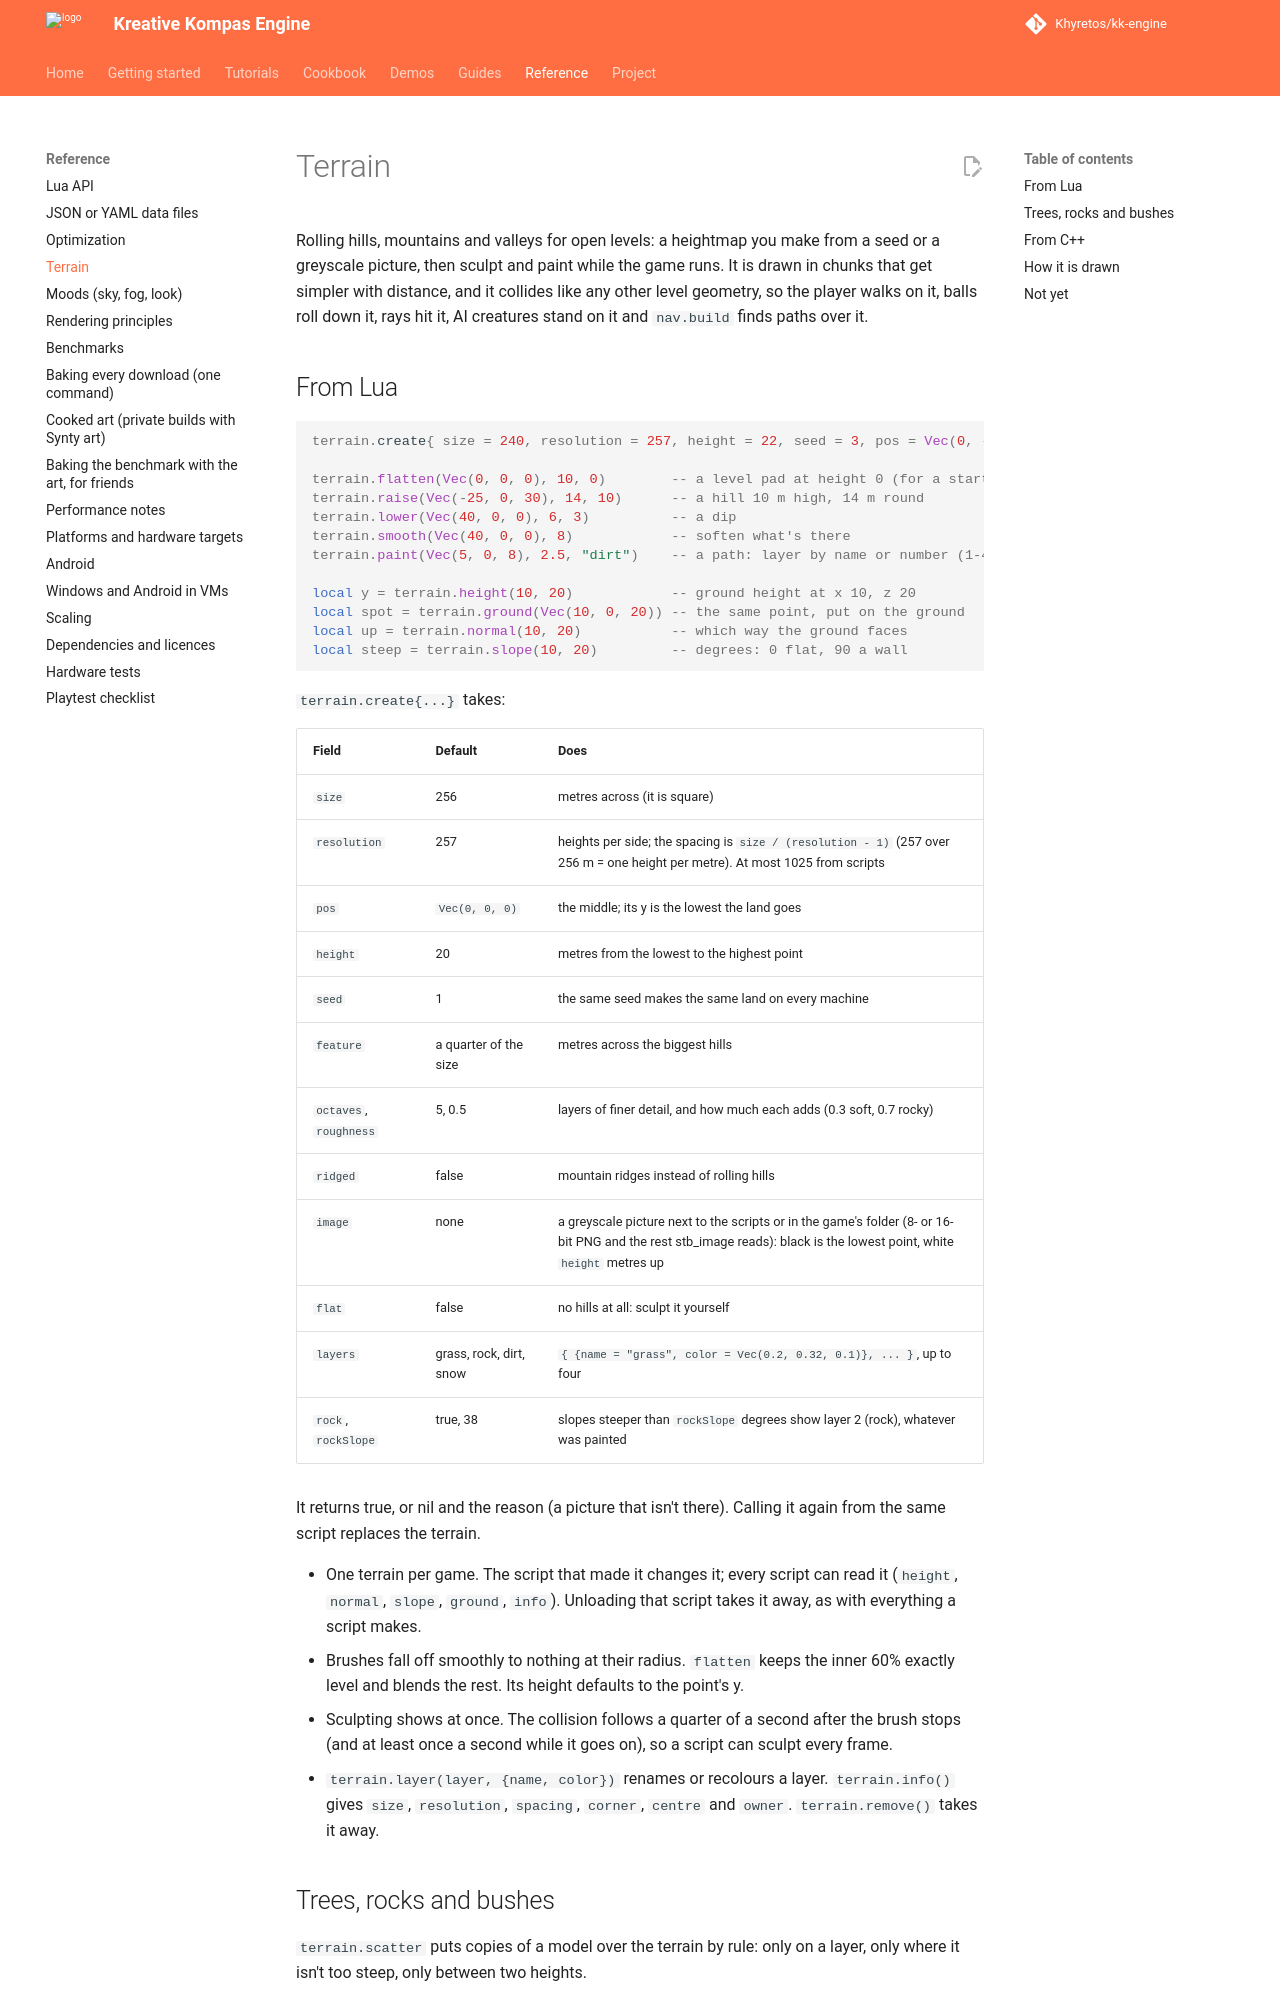

repository: Khyretos/kk-engine · page: TERRAIN/index.html · generator: mkdocs

# Terrain

Rolling hills, mountains and valleys for open levels: a heightmap you
make from a seed or a greyscale picture, then sculpt and paint while the
game runs. It is drawn in chunks that get simpler with distance, and it
collides like any other level geometry, so the player walks on it, balls
roll down it, rays hit it, AI creatures stand on it and `nav.build` finds
paths over it.

## From Lua

```lua
terrain.create{ size = 240, resolution = 257, height = 22, seed = 3, pos = Vec(0, -8, 0) }

terrain.flatten(Vec(0, 0, 0), 10, 0)        -- a level pad at height 0 (for a start, a house)
terrain.raise(Vec(-25, 0, 30), 14, 10)      -- a hill 10 m high, 14 m round
terrain.lower(Vec(40, 0, 0), 6, 3)          -- a dip
terrain.smooth(Vec(40, 0, 0), 8)            -- soften what's there
terrain.paint(Vec(5, 0, 8), 2.5, "dirt")    -- a path: layer by name or number (1-4)

local y = terrain.height(10, 20)            -- ground height at x 10, z 20
local spot = terrain.ground(Vec(10, 0, 20)) -- the same point, put on the ground
local up = terrain.normal(10, 20)           -- which way the ground faces
local steep = terrain.slope(10, 20)         -- degrees: 0 flat, 90 a wall
```

`terrain.create{...}` takes:

| Field | Default | Does |
|---|---|---|
| `size` | 256 | metres across (it is square) |
| `resolution` | 257 | heights per side; the spacing is `size / (resolution - 1)` (257 over 256 m = one height per metre). At most 1025 from scripts |
| `pos` | `Vec(0, 0, 0)` | the middle; its y is the lowest the land goes |
| `height` | 20 | metres from the lowest to the highest point |
| `seed` | 1 | the same seed makes the same land on every machine |
| `feature` | a quarter of the size | metres across the biggest hills |
| `octaves`, `roughness` | 5, 0.5 | layers of finer detail, and how much each adds (0.3 soft, 0.7 rocky) |
| `ridged` | false | mountain ridges instead of rolling hills |
| `image` | none | a greyscale picture next to the scripts or in the game's folder (8- or 16-bit PNG and the rest stb_image reads): black is the lowest point, white `height` metres up |
| `flat` | false | no hills at all: sculpt it yourself |
| `layers` | grass, rock, dirt, snow | `{ {name = "grass", color = Vec(0.2, 0.32, 0.1)}, ... }`, up to four |
| `rock`, `rockSlope` | true, 38 | slopes steeper than `rockSlope` degrees show layer 2 (rock), whatever was painted |

It returns true, or nil and the reason (a picture that isn't there).
Calling it again from the same script replaces the terrain.

- One terrain per game. The script that made it changes it; every script
  can read it (`height`, `normal`, `slope`, `ground`, `info`). Unloading
  that script takes it away, as with everything a script makes.
- Brushes fall off smoothly to nothing at their radius. `flatten` keeps
  the inner 60% exactly level and blends the rest. Its height defaults to
  the point's y.
- Sculpting shows at once. The collision follows a quarter of a second
  after the brush stops (and at least once a second while it goes on),
  so a script can sculpt every frame.
- `terrain.layer(layer, {name, color})` renames or recolours a layer.
  `terrain.info()` gives `size`, `resolution`, `spacing`, `corner`,
  `centre` and `owner`. `terrain.remove()` takes it away.
